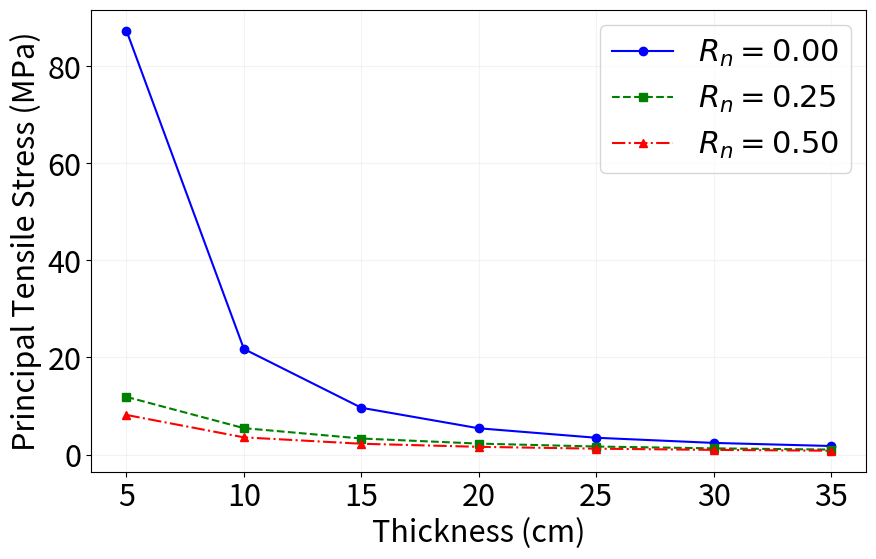

Generate this figure with matplotlib:
import matplotlib.pyplot as plt

%matplotlib inline
# Use high resolution for retina displays
%config InlineBackend.figure_format = 'retina'
# Data for plotting
thickness = [5, 10, 15, 20, 25, 30, 35] # cm
# Tensile stress values for different Rn values (MPa)
# SAP2000
Rn000 = [87.33234, 21.75697, 9.63978, 5.41, 3.45674, 2.39768, 1.76004]
Rn025 = [11.87856, 5.43706, 3.30294, 2.254, 1.6518, 1.27394, 1.01874]
Rn050 = [8.15539, 3.54043, 2.22371, 1.58912, 1.21031, 0.96013, 0.78649]



# Setting up the plot
plt.figure(figsize=(10, 6))
plt.plot(thickness, Rn000, marker='o', linestyle='-', color='b', label=r'$R_n = 0.00$')
plt.plot(thickness, Rn025, marker='s', linestyle='--', color='g', label=r'$R_n = 0.25$')
plt.plot(thickness, Rn050, marker='^', linestyle='-.', color='r', label=r'$R_n = 0.50$')
# plt.axhline(y=6, color='m', linestyle='dashed', label='Threshold (6 MPa)')
# Labels and title with LaTeX formatting
plt.xlabel('Thickness (cm)', fontsize=22)
plt.ylabel('Principal Tensile Stress (MPa)', fontsize=22)
plt.xticks(fontsize=22)
plt.yticks(fontsize=22)

# Additional settings
plt.grid(True, alpha=0.15)
plt.legend(fontsize=22)
plt.show()
